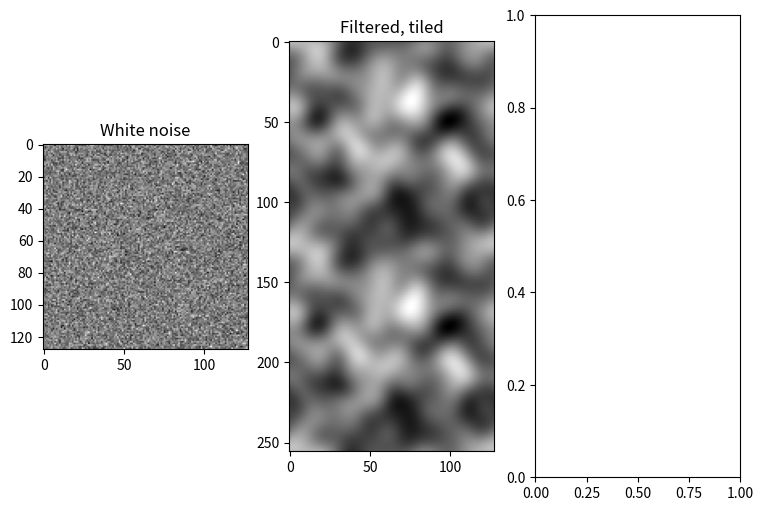

The script that saved this image:
import matplotlib.pyplot as plt
import numpy as np
from scipy.ndimage import gaussian_filter

rng = np.random.default_rng()

# shape = (1024, )
# shape = (512, 512)
shape = (128, 128, 128)

white = rng.normal(size=shape)
if len(shape) == 1:
    fig, ax = plt.subplots(3, 1, sharex='col',
                           num='LPF noise comparison',
                           figsize=(9, 6))
else:
    fig, ax = plt.subplots(1, 3,
                           num='LPF noise comparison',
                           figsize=(9, 6))

if white.ndim == 1:
    # Plot the curve
    ax[0].plot(white)
elif white.ndim == 2:
    # Plot a heatmap
    ax[0].imshow(white, cmap='gray')
elif white.ndim == 3:
    # Plot a heatmap of the first slice
    ax[0].imshow(white[0], cmap='gray')
ax[0].set_title('White noise')

filtered = gaussian_filter(white, 7, mode='wrap')

del white


# Plot it tiled next to itself
tiled = np.hstack((filtered, filtered))

if tiled.ndim == 1:
    ax[1].plot(tiled)
elif tiled.ndim == 2:
    ax[1].imshow(tiled, cmap='gray')
elif tiled.ndim == 3:
    ax[1].imshow(tiled[0], cmap='gray')
ax[1].set_title('Filtered, tiled')

del tiled

vmin = filtered.min()
vmax = filtered.max()
if filtered.ndim == 3:
    for n, slice in enumerate(filtered):
        plt.imsave(f'slice {n:03d}.png', filtered[n], vmin=vmin, vmax=vmax,
                   cmap='gray')
